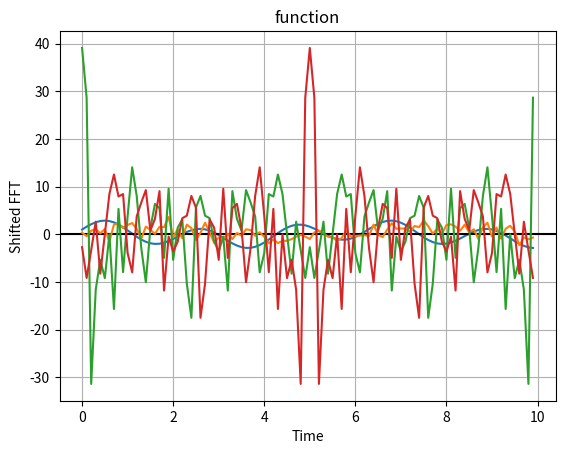

Source code (Python): (Note: this script raises an exception after producing the figure.)
# -*- coding: utf-8 -*-
""" [redacted]

Automatically generated by Colaboratory.

Original file is located at
    https://colab.research.google.com/<link-removed>

***Task 1***

Simulate a function a*sin(t) + b*cos(t)
"""

import matplotlib.pyplot as plot
import numpy as np
import math

# Get x values of the sine wave
time = np.arange(0, 10, 0.1);

a = 2
b = 1
w = 3
v = 1
funct = np.array([], ndmin=1)

for t in time:
  res = a*math.sin(w*t) + b*math.cos(v*t)
  funct = np.append(funct, [res], axis = 0)

# Plot a sine wave using time and amplitude obtained for the sine wave
plot.plot(time, funct)

# Give a title for the function plot
plot.title('function')

plot.xlabel('Time')
plot.ylabel('Amplitude = funct(time)')

plot.axhline(y=0, color='k')
plot.grid(True, which='both')

# Display the function
plot.show()

"""***Task 2***

Add noise by (funct + random value(0,1)) = funct_noise
"""

funct_noise = np.sin(time) + np.random.randn(100)
plot.plot(time, funct_noise)

plot.xlabel('Time')
plot.ylabel('Amplitude = funct(time) with noise')

"""***Task 3***

1. Plot FFT for the plot with noise
2. Shift the graph
"""

funct_fft = np.fft.fft(funct_noise)

funct_fft_shift = np.fft.fftshift(funct_fft)

plot.plot(time, funct_fft)
plot.show()
plot.xlabel('Time')
plot.ylabel('FFT')

plot.plot(time, funct_fft_shift)
plot.xlabel('Time')
plot.ylabel('Shifted FFT')

"""***Task 4***

Add filter to the plot with noise. Plot filtered and inversed graph VS initial graph without noise.
"""

from scipy import fftpack

sig_fft = fftpack.fft(funct)
power = np.abs(sig_fft)
high_freq_fft = sig_fft.copy()
pos_mask = np.where(sin_fft_shift > 0)
freqs = funct_fft_shift[pos_mask]
peak_freq = freqs[power[pos_mask].argmax()]
high_freq_fft[np.abs(funct_fft_shift) > peak_freq] = 0
filtered_sig = fftpack.ifft(high_freq_fft)

plot.figure(figsize=(6, 5))
plot.plot(time, funct, label='Original signal')
plot.plot(time, filtered_sig, linewidth=3, label='Filtered signal')
plot.xlabel('Time [s]')
plot.ylabel('Amplitude')